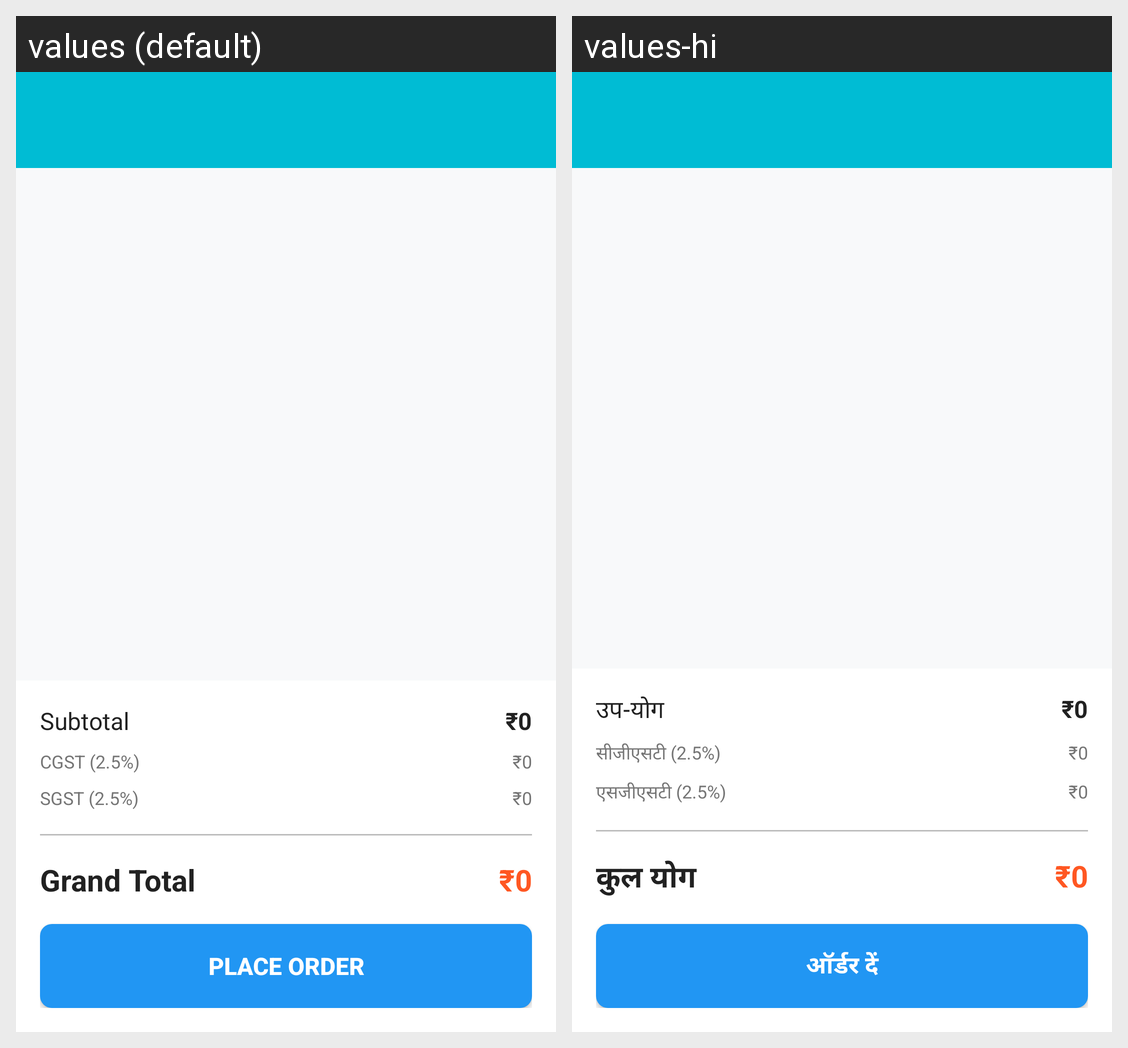

The Android screen above is rendered under two locales of the same app. Produce the string resources it draws, with the default and per-locale values.
Android screen res/layout/activity_cart.xml rendered under 2 locales, left to right: values (default), values-hi. Device: Nexus 5 (rendered at 1080×1920; each locale shown at half size, 540×960, under a caption strip naming it); theme Theme.RestuarantApp.
Strings drawn on this screen, with the default value and each locale's value (text and hints the layout hard-codes, and strings that could not be matched under every locale, appear in the picture but are not listed):

subtotal
  values: Subtotal
  values-hi: उप-योग

cgst
  values: CGST (2.5%)
  values-hi: सीजीएसटी (2.5%)

sgst
  values: SGST (2.5%)
  values-hi: एसजीएसटी (2.5%)

grand_total
  values: Grand Total
  values-hi: कुल योग

place_order
  values: Place Order
  values-hi: ऑर्डर दें
